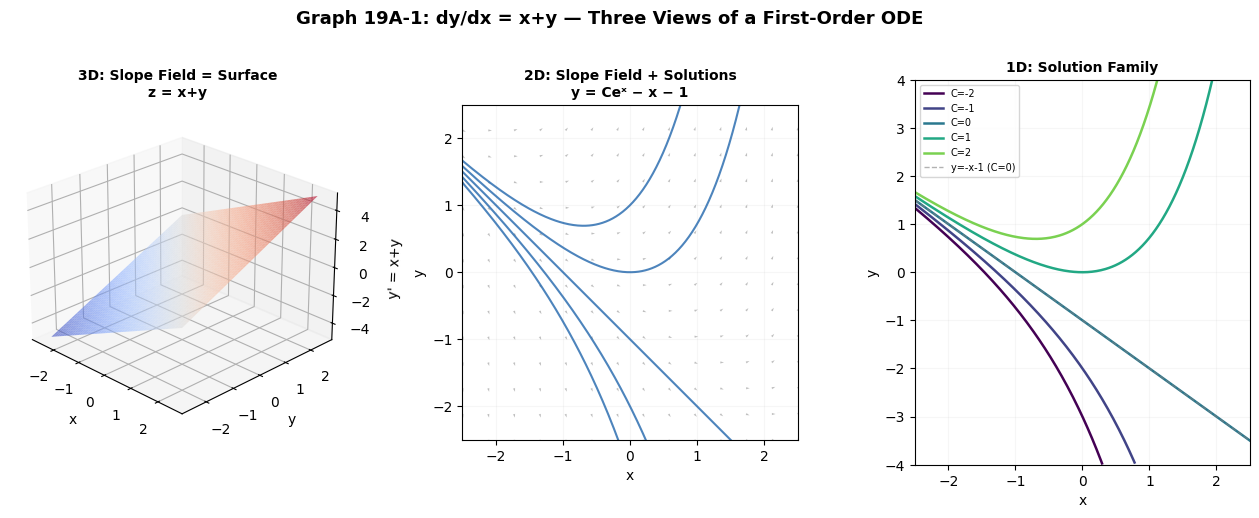

Python code for this plot: (Note: this script raises an exception after producing the figure.)
"""
Graphs for Sessions 19A, 19B, 19C, 19D — ODE Modeling & Solutions.
Rich 3D→2D→1D visualizations for each major concept.

19A:
  19a-slope-field-family — 3D surface z=f(x,y), 2D slope field+curves, 1D solutions
  19a-growth-decay — 3D (t,y,k), 2D growth/decay, 1D doubling/half-life

19B:
  19b-integrating-factor — 3D surface mu*y, 2D slope field, 1D solution

19C:
  19c-exact-ode-potential — 3D phi(x,y), 2D level curves+vector field, 1D cross-section

19D:
  19d-damping-types — 3D state space, 2D phase portraits (3 types), 1D y(t) traces
  19d-euler-method — 3D comparison, 2D zoom, 1D error
"""

import matplotlib.pyplot as plt
import numpy as np
from matplotlib.patches import FancyArrowPatch, Circle, Rectangle
from mpl_toolkits.mplot3d import Axes3D
from matplotlib import rcParams
import matplotlib.gridspec as gridspec

rcParams['font.family'] = 'DejaVu Sans'
rcParams['axes.unicode_minus'] = True

OUT = '/home/rlawjddn/learning/math/sessions/phase2/graphs/'

C_BLUE = '#2166AC'
C_RED = '#B2182B'
C_GREEN = '#1B7837'
C_ORANGE = '#E08214'
C_PURPLE = '#762A83'
C_TEAL = '#008080'
C_GRAY = '#666666'

# ================================================================
# 19A-1: Slope Field Family — 3D Surface → 2D Field → 1D Solutions
# ================================================================
fig = plt.figure(figsize=(16, 5))
gs = gridspec.GridSpec(1, 3, figure=fig, wspace=0.35)

# Panel 1: 3D — The surface z = f(x,y) = x+y
ax1 = fig.add_subplot(gs[0, 0], projection='3d')
xg = np.linspace(-2.5, 2.5, 50)
yg = np.linspace(-2.5, 2.5, 50)
Xg, Yg = np.meshgrid(xg, yg)
Zg = Xg + Yg
ax1.plot_surface(Xg, Yg, Zg, cmap='coolwarm', alpha=0.6, edgecolor='none')
# Mark that dy/dx = x+y = height of this surface
ax1.set_xlabel('x'); ax1.set_ylabel('y'); ax1.set_zlabel("y' = x+y")
ax1.set_title('3D: Slope Field = Surface\nz = x+y', fontsize=10, fontweight='bold')
ax1.view_init(elev=25, azim=-45)

# Panel 2: 2D — Slope field with solution curves
ax2 = fig.add_subplot(gs[0, 1])
xv = np.linspace(-2.5, 2.5, 14)
yv = np.linspace(-2.5, 2.5, 14)
Xv, Yv = np.meshgrid(xv, yv)
U = np.ones_like(Xv)
V = Xv + Yv
mag = np.sqrt(1 + V**2)
ax2.quiver(Xv, Yv, U/mag, V/mag, angles='xy', scale_units='xy', scale=18,
           color='gray', alpha=0.5, width=0.004)
# Solution curves: y = Ce^x - x - 1
for C in [-2, -1, 0, 1, 2]:
    xc = np.linspace(-2.5, 2.5, 300)
    yc = C * np.exp(xc) - xc - 1
    mask = (yc > -3) & (yc < 3)
    ax2.plot(xc[mask], yc[mask], color=C_BLUE, linewidth=1.5, alpha=0.8)
ax2.set_xlim(-2.5, 2.5); ax2.set_ylim(-2.5, 2.5)
ax2.set_xlabel('x'); ax2.set_ylabel('y')
ax2.set_title('2D: Slope Field + Solutions\ny = Ceˣ − x − 1', fontsize=10, fontweight='bold')
ax2.set_aspect('equal')
ax2.grid(alpha=0.1)

# Panel 3: 1D — Individual solutions y(x)
ax3 = fig.add_subplot(gs[0, 2])
xc = np.linspace(-2.5, 2.5, 300)
for i, C in enumerate([-2, -1, 0, 1, 2]):
    yc = C * np.exp(xc) - xc - 1
    mask = (yc > -4) & (yc < 4)
    ax3.plot(xc[mask], yc[mask], color=plt.cm.viridis(i/5), linewidth=1.8,
             label=f'C={C}')
# y=-x-1 asymptote (C=0)
ax3.plot(xc, -xc-1, '--', color='gray', linewidth=1, alpha=0.6, label='y=-x-1 (C=0)')
ax3.set_xlim(-2.5, 2.5); ax3.set_ylim(-4, 4)
ax3.set_xlabel('x'); ax3.set_ylabel('y')
ax3.set_title('1D: Solution Family', fontsize=10, fontweight='bold')
ax3.legend(fontsize=7, loc='upper left')
ax3.grid(alpha=0.1)

fig.suptitle('Graph 19A-1: dy/dx = x+y — Three Views of a First-Order ODE',
             fontsize=13, fontweight='bold', y=1.02)
plt.savefig(OUT + '19a-slope-field-family.png', dpi=200, bbox_inches='tight',
            facecolor='white')
plt.close()
print("19A-1 done")


# ================================================================
# 19A-2: Growth & Decay — 3D (t, y, k) → 2D families → 1D doubling/half-life
# ================================================================
fig = plt.figure(figsize=(16, 5))
gs = gridspec.GridSpec(1, 3, figure=fig, wspace=0.35)

# Panel 1: 3D — y = Ce^{kt} as a surface over (t, k)
ax1 = fig.add_subplot(gs[0, 0], projection='3d')
t_vals = np.linspace(0, 4, 60)
k_vals = np.linspace(-0.8, 0.8, 50)
T, K = np.meshgrid(t_vals, k_vals)
Y = np.exp(K * T)  # C=1
ax1.plot_surface(T, K, Y, cmap='RdYlBu_r', alpha=0.7, edgecolor='none')
# Mark k=0 plane (y=1 constant)
ax1.plot(t_vals, np.zeros_like(t_vals), np.ones_like(t_vals),
         color='gray', linewidth=2, alpha=0.7, label='k=0 (constant)')
ax1.set_xlabel('t'); ax1.set_ylabel('k'); ax1.set_zlabel('y')
ax1.set_title('3D: y = e^{kt} over (t, k)\nGrowth (k>0) / Decay (k<0)', fontsize=10, fontweight='bold')
ax1.view_init(elev=22, azim=-50)
ax1.legend(fontsize=7)

# Panel 2: 2D — Growth (k>0) and Decay (k<0) families
ax2 = fig.add_subplot(gs[0, 1])
t_fine = np.linspace(0, 4, 300)
# Growth family
for C, alpha in [(0.5, 0.4), (0.75, 0.55), (1.0, 0.7), (1.5, 0.85), (2.0, 1.0)]:
    ax2.plot(t_fine, C * np.exp(0.5*t_fine), color=C_RED, linewidth=1.5, alpha=alpha)
# Decay family
for C, alpha in [(0.5, 0.4), (0.75, 0.55), (1.0, 0.7), (1.5, 0.85), (2.0, 1.0)]:
    ax2.plot(t_fine, C * np.exp(-0.5*t_fine), color=C_BLUE, linewidth=1.5, alpha=alpha)
ax2.axhline(1.0, color='gray', linestyle=':', linewidth=1, alpha=0.5)
ax2.set_xlabel('t'); ax2.set_ylabel('y')
ax2.set_title('2D: Growth (red, k=0.5)\nvs Decay (blue, k=−0.5)', fontsize=10, fontweight='bold')
ax2.set_ylim(0, 4.5)
ax2.grid(alpha=0.1)

# Panel 3: 1D — Doubling time & Half-life on log scale
ax3 = fig.add_subplot(gs[0, 2])
t_fine = np.linspace(0, 6, 400)
y_grow = np.exp(0.5 * t_fine)
y_decay = np.exp(-0.5 * t_fine)
ax3.semilogy(t_fine, y_grow, color=C_RED, linewidth=2, label='Growth: y=e^{0.5t}')
ax3.semilogy(t_fine, y_decay, color=C_BLUE, linewidth=2, label='Decay: y=e^{-0.5t}')

# Doubling time: y=1→2 at t=ln2/0.5≈1.386
t2 = np.log(2)/0.5
ax3.axvline(t2, color=C_RED, linestyle='--', alpha=0.5)
ax3.annotate('', xy=(t2, 2), xytext=(0, 2),
            arrowprops=dict(arrowstyle='<->', color=C_RED, lw=1.5))
ax3.text(t2/2, 2.2, r'$t_2=\frac{\ln 2}{k}=1.39$', fontsize=9,
         color=C_RED, ha='center')

# Half-life: y=1→0.5 at t=ln2/0.5≈1.386
th = np.log(2)/0.5
ax3.axhline(0.5, color=C_BLUE, linestyle=':', alpha=0.3)
ax3.annotate('', xy=(th, 0.5), xytext=(0, 0.5),
            arrowprops=dict(arrowstyle='<->', color=C_BLUE, lw=1.5))
ax3.text(th/2, 0.35, r'$t_{1/2}=\frac{\ln 2}{|k|}=1.39$', fontsize=9,
         color=C_BLUE, ha='center')

ax3.set_xlabel('t'); ax3.set_ylabel('y (log scale)')
ax3.set_title('1D: Log Scale — Doubling Time\n& Half-Life are the Same Length', fontsize=10, fontweight='bold')
ax3.legend(fontsize=8)
ax3.grid(alpha=0.1, which='both')

fig.suptitle('Graph 19A-2: y\' = ky — Exponential Growth and Decay',
             fontsize=13, fontweight='bold', y=1.02)
plt.savefig(OUT + '19a-growth-decay.png', dpi=200, bbox_inches='tight',
            facecolor='white')
plt.close()
print("19A-2 done")


# ================================================================
# 19B: Integrating Factor Visual — 3D μy surface → 2D field → 1D exact product rule
# ================================================================
fig = plt.figure(figsize=(16, 5))
gs = gridspec.GridSpec(1, 3, figure=fig, wspace=0.35)

# Panel 1: 3D — The surface z = mu*y for y'+2xy=x, mu=e^{x^2}
ax1 = fig.add_subplot(gs[0, 0], projection='3d')
x_vals = np.linspace(-1.5, 1.5, 60)
c_vals = np.linspace(-2, 3, 30)
Xm, Cm = np.meshgrid(x_vals, c_vals)
mu_vals = np.exp(Xm**2)
y_vals = 0.5 + Cm * np.exp(-Xm**2)
Z_vals = mu_vals * y_vals
ax1.plot_surface(Xm, Cm, Z_vals, cmap='viridis', alpha=0.7, edgecolor='none')
ax1.set_xlabel('x'); ax1.set_ylabel('C'); ax1.set_zlabel(r'$\mu y$')
ax1.set_title('3D: The Magic of μ\n(μy)\' = μQ becomes exact', fontsize=10, fontweight='bold')
ax1.view_init(elev=22, azim=-40)

# Panel 2: 2D — Slope field with μ
ax2 = fig.add_subplot(gs[0, 1])
xv = np.linspace(-2, 2, 14)
yv = np.linspace(-1, 4, 14)
Xv, Yv = np.meshgrid(xv, yv)
U = np.ones_like(Xv)
V = Xv - 2*Xv*Yv  # y' = x - 2xy
mag = np.sqrt(1 + V**2)
ax2.quiver(Xv, Yv, U/mag, V/mag, angles='xy', scale_units='xy', scale=18,
           color='gray', alpha=0.5, width=0.004)
# Solution curves
for C in [-1, -0.5, 0, 0.5, 1, 1.5, 2]:
    xc = np.linspace(-2, 2, 300)
    yc = 0.5 + C * np.exp(-xc**2)
    ax2.plot(xc, yc, color=C_BLUE, linewidth=1.5, alpha=0.7)
# Highlight particular solution C=0 (equilibrium)
ax2.plot(x_vals, 0.5*np.ones_like(x_vals), color=C_RED, linewidth=2.5,
         label='y=0.5 (equilibrium, C=0)')
ax2.set_xlim(-2, 2); ax2.set_ylim(-1, 4)
ax2.set_xlabel('x'); ax2.set_ylabel('y')
ax2.set_title("2D: y' + 2xy = x\nSolutions y=0.5+Ce^{-x²}", fontsize=10, fontweight='bold')
ax2.legend(fontsize=8)
ax2.grid(alpha=0.1)

# Panel 3: 1D — The product rule in action
ax3 = fig.add_subplot(gs[0, 2])
x_fine = np.linspace(-1.5, 1.5, 300)
mu_f = np.exp(x_fine**2)
# Show mu*y for C=1
y_f = 0.5 + 1.0 * np.exp(-x_fine**2)
muy = mu_f * y_f
# Show its derivative
dmuy = np.gradient(muy, x_fine)
ax3.plot(x_fine, muy, color=C_PURPLE, linewidth=2, label=r'$\mu y = e^{x^2}(0.5+e^{-x^2})$')
ax3.plot(x_fine, dmuy, color=C_ORANGE, linewidth=2, label=r"$(\mu y)' = \mu Q = x e^{x^2}$")
# Check: mu*Q = e^{x^2} * x
muQ = x_fine * np.exp(x_fine**2)
ax3.plot(x_fine, muQ, '--', color=C_RED, linewidth=1.5, alpha=0.7,
         label=r'$\mu Q = x e^{x^2}$ (should match)')
ax3.set_xlabel('x')
ax3.set_title('1D: (μy)\' = μQ — the Product Rule\nDerivative (orange) = μQ (red dashed)', fontsize=10, fontweight='bold')
ax3.legend(fontsize=7, loc='upper left')
ax3.grid(alpha=0.1)

fig.suptitle('Graph 19B: Integrating Factor — Making a Non-Exact ODE Exact',
             fontsize=13, fontweight='bold', y=1.02)
plt.savefig(OUT + '19b-integrating-factor.png', dpi=200, bbox_inches='tight',
            facecolor='white')
plt.close()
print("19B done")


# ================================================================
# 19C: Exact ODE = Level Curves of Potential — 3D φ → 2D field+contours → 1D slice
# ================================================================
fig = plt.figure(figsize=(16, 5))
gs = gridspec.GridSpec(1, 3, figure=fig, wspace=0.35)

# Example: (2x+y)dx + (x+2y)dy = 0, φ = x²+xy+y²

# Panel 1: 3D — The potential surface φ(x,y) = x² + xy + y²
ax1 = fig.add_subplot(gs[0, 0], projection='3d')
xg = np.linspace(-2, 2, 60)
yg = np.linspace(-2, 2, 60)
Xg, Yg = np.meshgrid(xg, yg)
Phig = Xg**2 + Xg*Yg + Yg**2
ax1.plot_surface(Xg, Yg, Phig, cmap='terrain', alpha=0.7, edgecolor='none')
# Mark some level curves on the surface
for c in [1, 2, 4, 7]:
    theta = np.linspace(0, 2*np.pi, 200)
    # Solve x²+xy+y² = c → ellipse
    a = np.sqrt(2*c/3)
    b = np.sqrt(2*c)
    xe = a*np.cos(theta) - b/np.sqrt(2)*np.sin(theta)
    ye = a*np.cos(theta) + b/np.sqrt(2)*np.sin(theta)
    ze = c * np.ones_like(theta)
    ax1.plot(xe, ye, ze, color=C_RED, linewidth=1.5, alpha=0.7)
ax1.set_xlabel('x'); ax1.set_ylabel('y'); ax1.set_zlabel(r'$\phi$')
ax1.set_title('3D: Potential Surface\nφ = x² + xy + y²', fontsize=10, fontweight='bold')
ax1.view_init(elev=28, azim=-50)

# Panel 2: 2D — Vector field ⟨2x+y, x+2y⟩ overlaid on level curves
ax2 = fig.add_subplot(gs[0, 1])
xv = np.linspace(-2, 2, 13)
yv = np.linspace(-2, 2, 13)
Xv, Yv = np.meshgrid(xv, yv)
U = 2*Xv + Yv
V = Xv + 2*Yv
mag = np.sqrt(U**2 + V**2)
mag[mag==0] = 1
ax2.quiver(Xv, Yv, U/mag, V/mag, angles='xy', scale_units='xy', scale=15,
           color=C_TEAL, alpha=0.6, width=0.005)
# Level curves (solutions)
for c in [0.5, 1, 2, 4, 7, 12]:
    theta = np.linspace(0, 2*np.pi, 300)
    a = np.sqrt(2*c/3); b = np.sqrt(2*c)
    xe = a*np.cos(theta) - b/np.sqrt(2)*np.sin(theta)
    ye = a*np.cos(theta) + b/np.sqrt(2)*np.sin(theta)
    ax2.plot(xe, ye, color=C_RED, linewidth=1.5, alpha=0.7)
ax2.set_xlim(-2, 2); ax2.set_ylim(-2, 2)
ax2.set_aspect('equal')
ax2.set_xlabel('x'); ax2.set_ylabel('y')
ax2.set_title('2D: ∇φ = ⟨2x+y, x+2y⟩ perp Level Curves\nSolutions φ(x,y) = C', fontsize=10, fontweight='bold')
ax2.grid(alpha=0.1)

# Panel 3: 1D — Slice through y = x
ax3 = fig.add_subplot(gs[0, 2])
s = np.linspace(-2, 2, 300)
phi_slice = s**2 + s*s + s**2  # 3s²
ax3.plot(s, phi_slice, color=C_PURPLE, linewidth=2.5, label=r'$\phi(s,s) = 3s^2$')
# Mark levels
for c in [1, 4, 9]:
    sc = np.sqrt(c/3)
    ax3.plot([-sc], [c], 'o', color=C_RED, markersize=8)
    ax3.plot([sc], [c], 'o', color=C_RED, markersize=8)
    ax3.axhline(c, color=C_RED, linestyle=':', linewidth=0.8, alpha=0.3)
ax3.set_xlabel('s (along y=x)'); ax3.set_ylabel(r'$\phi$')
ax3.set_title('1D: Slice Along y = x\nφ = 3s² (minimum at origin)', fontsize=10, fontweight='bold')
ax3.legend(fontsize=8)
ax3.grid(alpha=0.1)

fig.suptitle('Graph 19C: Exact ODE — Solutions Are Level Curves of a Potential',
             fontsize=13, fontweight='bold', y=1.02)
plt.savefig(OUT + '19c-exact-ode-potential.png', dpi=200, bbox_inches='tight',
            facecolor='white')
plt.close()
print("19C done")


# ================================================================
# 19D-1: Damping Types — 3D state space → 2D phase portraits → 1D y(t)
# ================================================================
fig = plt.figure(figsize=(18, 12))
gs = gridspec.GridSpec(3, 3, figure=fig, hspace=0.4, wspace=0.35,
                        height_ratios=[1.2, 1, 1])

# Top row: 3D state space overview
ax3d = fig.add_subplot(gs[0, :], projection='3d')
t_vals = np.linspace(0, 6, 300)

# Overdamped
y_od = np.exp(-0.5*t_vals) + 0.3*np.exp(-2*t_vals)
yd_od = -0.5*np.exp(-0.5*t_vals) - 0.6*np.exp(-2*t_vals)
for i in range(len(t_vals)-1):
    ax3d.plot(y_od[i:i+2], yd_od[i:i+2], t_vals[i:i+2],
              color=plt.cm.Reds(0.4+0.5*i/len(t_vals)), linewidth=1.5)
ax3d.plot(y_od, yd_od, zs=0, zdir='z', color=C_RED, alpha=0.25, linewidth=1)

# Underdamped
y_ud = np.exp(-0.3*t_vals) * np.cos(2*t_vals)
yd_ud = -0.3*np.exp(-0.3*t_vals)*np.cos(2*t_vals) - 2*np.exp(-0.3*t_vals)*np.sin(2*t_vals)
for i in range(len(t_vals)-1):
    ax3d.plot(y_ud[i:i+2], yd_ud[i:i+2], t_vals[i:i+2],
              color=plt.cm.Blues(0.4+0.5*i/len(t_vals)), linewidth=1.2)
ax3d.plot(y_ud, yd_ud, zs=0, zdir='z', color=C_BLUE, alpha=0.25, linewidth=1)

# Critically damped
y_cd = (1 + 0.8*t_vals) * np.exp(-t_vals)
yd_cd = (0.8 - 1 - 0.8*t_vals) * np.exp(-t_vals)
for i in range(len(t_vals)-1):
    ax3d.plot(y_cd[i:i+2], yd_cd[i:i+2], t_vals[i:i+2],
              color=plt.cm.Greens(0.4+0.5*i/len(t_vals)), linewidth=1.2)
ax3d.plot(y_cd, yd_cd, zs=0, zdir='z', color=C_GREEN, alpha=0.25, linewidth=1)

ax3d.set_xlabel('y'); ax3d.set_ylabel("y'"); ax3d.set_zlabel('t')
ax3d.set_title('3D: State Space Trajectories (y, y\', t)\nRed=Overdamped, Blue=Underdamped, Green=Critically Damped',
               fontsize=11, fontweight='bold')
ax3d.view_init(elev=18, azim=-55)

# Row 2: 2D Phase portraits
damping_types = [
    ('Overdamped\nReal distinct roots', C_RED,
     lambda t: np.exp(-0.5*t), lambda t: -0.5*np.exp(-0.5*t),
     lambda t: np.exp(-2*t), lambda t: -2*np.exp(-2*t)),
    ('Critically Damped\nRepeated root', C_GREEN,
     lambda t: np.exp(-t), lambda t: -np.exp(-t),
     None, None),
    ('Underdamped\nComplex roots', C_BLUE,
     None, None, None, None),
]

for idx, (title, color, f1, df1, f2, df2) in enumerate(damping_types):
    ax = fig.add_subplot(gs[1, idx])

    if idx == 0:  # Overdamped
        for s1 in np.linspace(-2, 2, 7):
            for s2 in np.linspace(-2, 2, 5):
                if abs(s1) > 0.05 or abs(s2) > 0.05:
                    t_traj = np.linspace(0, 5, 200)
                    y_tr = s1*np.exp(-0.5*t_traj) + s2*np.exp(-2*t_traj)
                    yd_tr = -0.5*s1*np.exp(-0.5*t_traj) - 2*s2*np.exp(-2*t_traj)
                    ax.plot(y_tr, yd_tr, color=color, linewidth=0.8, alpha=0.4)
        # Slow eigen-direction
        ax.axhline(0, color=color, lw=1.5, alpha=0.5)

    elif idx == 1:  # Critically damped
        for c1 in np.linspace(-2, 2, 7):
            for c2 in np.linspace(-2, 0, 4):
                if abs(c1) > 0.05 or abs(c2) > 0.05:
                    t_traj = np.linspace(0, 5, 200)
                    y_tr = (c1 + c2*t_traj) * np.exp(-t_traj)
                    yd_tr = (c2 - c1 - c2*t_traj) * np.exp(-t_traj)
                    ax.plot(y_tr, yd_tr, color=color, linewidth=0.8, alpha=0.4)
        ax.axhline(0, color=color, lw=1.5, alpha=0.5)

    elif idx == 2:  # Underdamped
        for r0 in [0.3, 0.7, 1.1, 1.5]:
            t_traj = np.linspace(0, 8, 400)
            x_tr = r0 * np.exp(-0.3*t_traj) * np.cos(2*t_traj)
            y_tr = -0.3*r0*np.exp(-0.3*t_traj)*np.cos(2*t_traj) - 2*r0*np.exp(-0.3*t_traj)*np.sin(2*t_traj)
            ax.plot(x_tr, y_tr, color=color, linewidth=1.2, alpha=0.6)

    ax.plot(0, 0, 'ko', markersize=4)
    ax.set_xlim(-2.2, 2.2); ax.set_ylim(-2.2, 2.2)
    ax.set_aspect('equal')
    ax.set_title(title, fontsize=9, fontweight='bold')
    ax.set_xticks([]); ax.set_yticks([])

# Row 3: 1D Time traces
for idx, (title, color, f1, df1, f2, df2) in enumerate(damping_types):
    ax = fig.add_subplot(gs[2, idx])
    t_fine = np.linspace(0, 8, 400)

    if idx == 0:  # Overdamped
        ax.plot(t_fine, np.exp(-0.5*t_fine), color=color, linewidth=2, label='Mode 1 (slow)')
        ax.plot(t_fine, np.exp(-2*t_fine), '--', color=color, linewidth=1.5, alpha=0.6, label='Mode 2 (fast)')
        ax.plot(t_fine, np.exp(-0.5*t_fine)+0.5*np.exp(-2*t_fine), '-', color='gray', linewidth=2.5, label='Sum')
        ax.legend(fontsize=7)
    elif idx == 1:
        t_f = np.linspace(0, 6, 400)
        ax.plot(t_f, np.exp(-t_f), color=color, linewidth=2, label=r'$e^{-t}$')
        ax.plot(t_f, 2*t_f*np.exp(-t_f), '--', color=color, linewidth=1.5, alpha=0.6, label=r'$2t e^{-t}$')
        ax.plot(t_f, (1+1.5*t_f)*np.exp(-t_f), '-', color='gray', linewidth=2.5, label='Sum')
        ax.legend(fontsize=7)
    else:
        ax.plot(t_fine, np.exp(-0.3*t_fine)*np.cos(2*t_fine), color=color, linewidth=2, label='y(t)')
        ax.plot(t_fine, np.exp(-0.3*t_fine), '--', color='gray', linewidth=1, alpha=0.5, label='Envelope')
        ax.plot(t_fine, -np.exp(-0.3*t_fine), '--', color='gray', linewidth=1, alpha=0.5)
        ax.legend(fontsize=7)

    ax.set_xlim(0, 8); ax.set_ylim(-2.2, 2.5)
    ax.set_xlabel('t')
    ax.grid(alpha=0.1)

# Col titles for rows
ax_r2_label = fig.add_subplot(gs[1, 1])
ax_r2_label.axis('off')
ax_r2_label.text(0.5, 1.05, '2D: Phase Portraits (y vs y\')', fontsize=11, fontweight='bold',
                 ha='center', transform=ax_r2_label.transAxes)

fig.suptitle('Graph 19D-1: Damped Harmonic Oscillator — Three Regimes',
             fontsize=14, fontweight='bold', y=1.01)
plt.savefig(OUT + '19d-damping-types.png', dpi=200, bbox_inches='tight',
            facecolor='white')
plt.close()
print("19D-1 done")


# ================================================================
# 19D-2: Euler Method — 3D comparison → 2D zoom → 1D error
# ================================================================
fig = plt.figure(figsize=(16, 5))
gs = gridspec.GridSpec(1, 3, figure=fig, wspace=0.35)

# y' = x + y, y(0) = 1, exact = -x-1+2e^x
def exact(x): return -x - 1 + 2*np.exp(x)

# Euler steps with h=0.3
h = 0.3
n_steps = 6
x_euler = [0.0]
y_euler = [1.0]
for i in range(n_steps):
    x_curr = x_euler[-1]
    y_curr = y_euler[-1]
    slope = x_curr + y_curr
    x_euler.append(x_curr + h)
    y_euler.append(y_curr + h * slope)
x_euler = np.array(x_euler)
y_euler = np.array(y_euler)

# Panel 1: 3D — Euler stairs vs exact surface
ax1 = fig.add_subplot(gs[0, 0], projection='3d')
x_fine = np.linspace(0, 1.8, 100)
y_exact = exact(x_fine)

# Plot exact solution as a curve in 3D
ax1.plot(x_fine, y_exact, np.zeros_like(x_fine), color=C_BLUE, linewidth=2.5,
         label='Exact solution')

# Plot Euler steps as vertical + horizontal line segments
for i in range(len(x_euler)-1):
    # Vertical segment (dt step)
    ax1.plot([x_euler[i], x_euler[i]], [y_euler[i], y_euler[i]],
             [0, h], color=C_RED, linewidth=2, alpha=0.7)
    # Horizontal jump
    ax1.plot([x_euler[i], x_euler[i+1]], [y_euler[i], y_euler[i+1]],
             [h, h], color=C_RED, linewidth=2, alpha=0.7)

# Floor projection of exact
ax1.plot(x_fine, y_exact, zs=0, zdir='z', color=C_BLUE, alpha=0.3, linewidth=1)

ax1.set_xlabel('x'); ax1.set_ylabel('y'); ax1.set_zlabel('step')
ax1.set_title('3D: Euler Staircase vs Exact\n(Each step = slope × h)', fontsize=10, fontweight='bold')
ax1.legend(fontsize=8)
ax1.view_init(elev=20, azim=-55)

# Panel 2: 2D — Euler vs Exact zoom
ax2 = fig.add_subplot(gs[0, 1])
# Slope field
xv = np.linspace(0, 1.8, 10)
yv = np.linspace(0.5, 4, 10)
Xv, Yv = np.meshgrid(xv, yv)
U = np.ones_like(Xv)
V = Xv + Yv
mag = np.sqrt(1 + V**2)
ax2.quiver(Xv, Yv, U/mag, V/mag, angles='xy', scale_units='xy', scale=15,
           color='gray', alpha=0.4, width=0.004)

ax2.plot(x_fine, y_exact, color=C_BLUE, linewidth=2.5, label='Exact: y=-x-1+2eˣ')
ax2.plot(x_euler, y_euler, 'o-', color=C_RED, linewidth=2, markersize=6,
         label=f'Euler (h={h})')
# Show slope segments
for i in range(len(x_euler)-1):
    ax2.plot([x_euler[i], x_euler[i+1]], [y_euler[i], y_euler[i]],
             color=C_RED, linewidth=1, alpha=0.3)

ax2.set_xlim(0, 1.9); ax2.set_ylim(0.5, 4.5)
ax2.set_xlabel('x'); ax2.set_ylabel('y')
ax2.set_title("2D: Euler vs Exact\ny' = x + y, y(0)=1", fontsize=10, fontweight='bold')
ax2.legend(fontsize=8)
ax2.grid(alpha=0.1)

# Panel 3: 1D — Error |y_euler - y_exact|
ax3 = fig.add_subplot(gs[0, 2])
exact_at_nodes = exact(x_euler)
errors = np.abs(y_euler - exact_at_nodes)
ax3.fill_between(x_euler, 0, errors, alpha=0.3, color=C_RED)
ax3.plot(x_euler, errors, 'o-', color=C_RED, linewidth=2, markersize=6)
for i, err in enumerate(errors):
    if i > 0:
        ax3.text(x_euler[i], err+0.02, f'{err:.3f}', fontsize=8, ha='center', color=C_RED)

# Theoretical: local error ~ O(h²), global ~ O(h)
# Fit line showing O(h) growth
ax3.plot(x_euler, 0.3*x_euler, '--', color='gray', linewidth=1, alpha=0.5,
         label=r'$\propto h$ (global error)')
ax3.set_xlabel('x'); ax3.set_ylabel('|Error|')
ax3.set_title('1D: Error Accumulation\nGlobal error ∝ h', fontsize=10, fontweight='bold')
ax3.legend(fontsize=8)
ax3.grid(alpha=0.1)

fig.suptitle('Graph 19D-2: Euler Method — Numerical Integration of ODEs',
             fontsize=13, fontweight='bold', y=1.02)
plt.savefig(OUT + '19d-euler-method.png', dpi=200, bbox_inches='tight',
            facecolor='white')
plt.close()
print("19D-2 done")


print("\n=== All 19A-D graphs generated successfully! ===")
